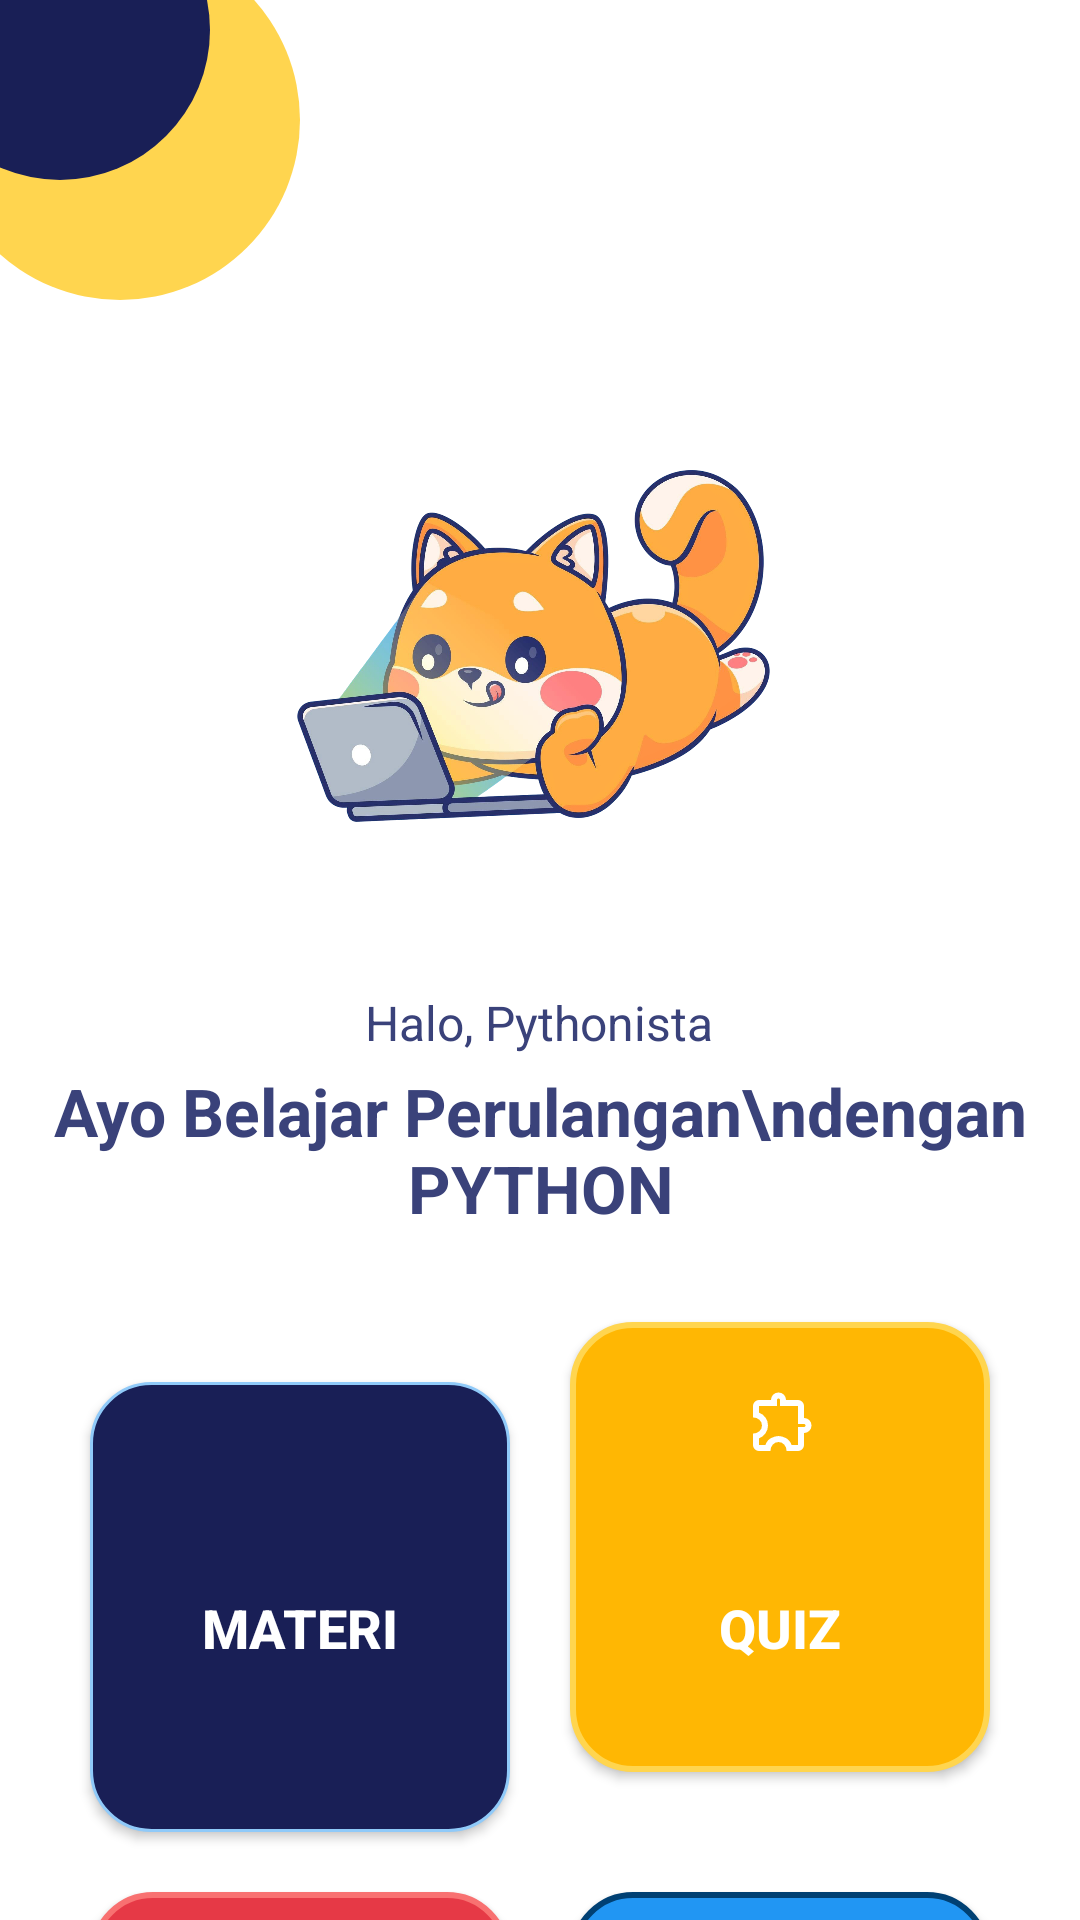

Produce the Android XML layout that renders to this screen, including the resource entries it uses.
<!-- AndroidManifest.xml: application theme Theme.MediaPembelajaran -->
<!-- res/layout/activity_home.xml -->
<?xml version="1.0" encoding="utf-8"?>
<LinearLayout xmlns:android="http://schemas.android.com/apk/res/android"
    android:layout_width="match_parent"
    android:layout_height="match_parent"
    android:orientation="vertical"
    android:background="#FFFFFF">

    
    <FrameLayout
        android:layout_width="match_parent"
        android:layout_height="120dp">

        <ImageView
            android:layout_width="120dp"
            android:layout_height="120dp"
            android:background="@drawable/top_wave_yellow"
            android:translationX="-20dp"
            android:translationY="-20dp" />

        <ImageView
            android:layout_width="100dp"
            android:layout_height="100dp"
            android:background="@drawable/top_wave_blue"
            android:translationX="-30dp"
            android:translationY="-40dp" />
    </FrameLayout>

    
    <LinearLayout
        android:layout_width="match_parent"
        android:layout_height="0dp"
        android:layout_weight="1"
        android:orientation="vertical"
        android:gravity="center_horizontal">

        
        <ImageView
            android:layout_width="200dp"
            android:layout_height="200dp"
            android:src="@drawable/maskot"
            android:contentDescription="Maskot" />

        
        <TextView
            android:layout_width="wrap_content"
            android:layout_height="wrap_content"
            android:text="Halo, Pythonista"
            android:textColor="#3A427A"
            android:textSize="16sp"
            android:layout_marginTop="10dp" />

        
        <TextView
            android:layout_width="wrap_content"
            android:layout_height="wrap_content"
            android:text="Ayo Belajar Perulangan\ndengan PYTHON"
            android:textColor="#3A427A"
            android:textSize="22sp"
            android:textStyle="bold"
            android:gravity="center"
            android:layout_marginTop="4dp" />

        
        <GridLayout
            android:layout_width="match_parent"
            android:layout_height="412dp"
            android:columnCount="2"
            android:padding="20dp">

            
            <Button
                android:id="@+id/btnMateri"
                android:layout_width="0dp"
                android:layout_height="150dp"
                android:layout_columnWeight="1"
                android:layout_margin="10dp"
                android:background="@drawable/rounded_blue_card"
                android:drawableTop="@drawable/ic_book"
                android:drawablePadding="14dp"
                android:drawableTint="#FFFFFF"
                android:gravity="center"
                android:paddingTop="22dp"
                android:text="Materi"
                android:textColor="#FFFFFF"
                android:textSize="18sp"
                android:textStyle="bold" />

            
            <Button
                android:id="@+id/btnQuiz"
                android:layout_width="0dp"
                android:layout_height="150dp"
                android:layout_columnWeight="1"
                android:layout_margin="10dp"
                android:background="@drawable/rounded_yellow_card"
                android:drawableTop="@drawable/ic_quiz"
                android:drawablePadding="14dp"
                android:drawableTint="#FFFFFF"
                android:gravity="center"
                android:paddingTop="22dp"
                android:text="Quiz"
                android:textColor="#FFFFFF"
                android:textSize="18sp"
                android:textStyle="bold" />

            
            <Button
                android:id="@+id/btnSkor"
                android:layout_width="0dp"
                android:layout_height="150dp"
                android:layout_columnWeight="1"
                android:layout_margin="10dp"
                android:background="@drawable/rounded_red_card"
                android:drawableTop="@drawable/ic_game"
                android:drawablePadding="14dp"
                android:drawableTint="#FFFFFF"
                android:gravity="center"
                android:paddingTop="22dp"
                android:text="Skor"
                android:textColor="#FFFFFF"
                android:textSize="18sp"
                android:textStyle="bold" />

            
            <Button
                android:id="@+id/btnLeaderboard"
                android:layout_width="0dp"
                android:layout_height="150dp"
                android:layout_columnWeight="1"
                android:layout_margin="10dp"
                android:background="@drawable/rounded_purple_card"
                android:drawableTop="@drawable/ic_leaderboard"
                android:drawablePadding="14dp"
                android:drawableTint="#FFFFFF"
                android:gravity="center"
                android:paddingTop="22dp"
                android:text="Leaderboard"
                android:textColor="#FFFFFF"
                android:textSize="18sp"
                android:textStyle="bold" />

        </GridLayout>

    </LinearLayout>

</LinearLayout>
<!-- resources referenced by this layout -->
<resources>
  <!-- drawable ic_leaderboard (drawable) -->
  <vector xmlns:android="http://schemas.android.com/apk/res/android" android:height="24dp" android:tint="#FFFFFF" android:viewportHeight="960" android:viewportWidth="960" android:width="24dp">
  
      <path android:fillColor="@android:color/white" android:pathData="M160,760L320,760L320,440L160,440L160,760ZM400,760L560,760L560,200L400,200L400,760ZM640,760L800,760L800,520L640,520L640,760ZM80,840L80,360L320,360L320,120L640,120L640,440L880,440L880,840L80,840Z"/>
  
  </vector>
  <!-- drawable rounded_blue_card (drawable) -->
  <?xml version="1.0" encoding="utf-8"?>
  <shape xmlns:android="http://schemas.android.com/apk/res/android"
      android:shape="rectangle">
  
      
      <solid android:color="#191F56" />
      
  
      
      <corners android:radius="20dp" />
  
      
      <padding
          android:left="8dp"
          android:top="8dp"
          android:right="8dp"
          android:bottom="8dp" />
  
      
      <stroke
          android:width="1dp"
          android:color="#90CAF9" />
  
  </shape>
  <!-- drawable rounded_purple_card (drawable) -->
  <?xml version="1.0" encoding="utf-8"?>
  <shape xmlns:android="http://schemas.android.com/apk/res/android"
      android:shape="rectangle">
  
      
      <solid android:color="#2196F3" />
  
      
      <corners android:radius="20dp" />
  
      
      <padding
          android:left="6dp"
          android:top="6dp"
          android:right="6dp"
          android:bottom="6dp" />
  
      
      <stroke
          android:width="2dp"
          android:color="#004073" />
  </shape>
  <!-- drawable rounded_red_card (drawable) -->
  <?xml version="1.0" encoding="utf-8"?>
  <shape xmlns:android="http://schemas.android.com/apk/res/android"
      android:shape="rectangle">
  
      
      <solid android:color="#E63946" />
  
      
      <corners android:radius="20dp" />
  
      
      <padding
          android:left="6dp"
          android:top="6dp"
          android:right="6dp"
          android:bottom="6dp" />
  
      
      <stroke
          android:width="2dp"
          android:color="#F87171" />
  </shape>
  <!-- drawable rounded_yellow_card (drawable) -->
  <?xml version="1.0" encoding="utf-8"?>
  <shape xmlns:android="http://schemas.android.com/apk/res/android"
      android:shape="rectangle">
  
      
      <solid android:color="#FFB703" />
  
      
      <corners android:radius="20dp" />
  
      
      <padding
          android:left="6dp"
          android:top="6dp"
          android:right="6dp"
          android:bottom="6dp" />
  
      <stroke
          android:width="2dp"
          android:color="#FFD54F" />
  
  </shape>
  <!-- drawable top_wave_blue (drawable) -->
  <shape xmlns:android="http://schemas.android.com/apk/res/android"
      android:shape="oval">
      <solid android:color="#191F56" />
  </shape>
  <!-- drawable top_wave_yellow (drawable) -->
  <shape xmlns:android="http://schemas.android.com/apk/res/android"
      android:shape="oval">
      <solid android:color="#FFD54F" />
  </shape>
  <style name="Theme.MediaPembelajaran" parent="Theme.AppCompat.NoActionBar" />
</resources>
